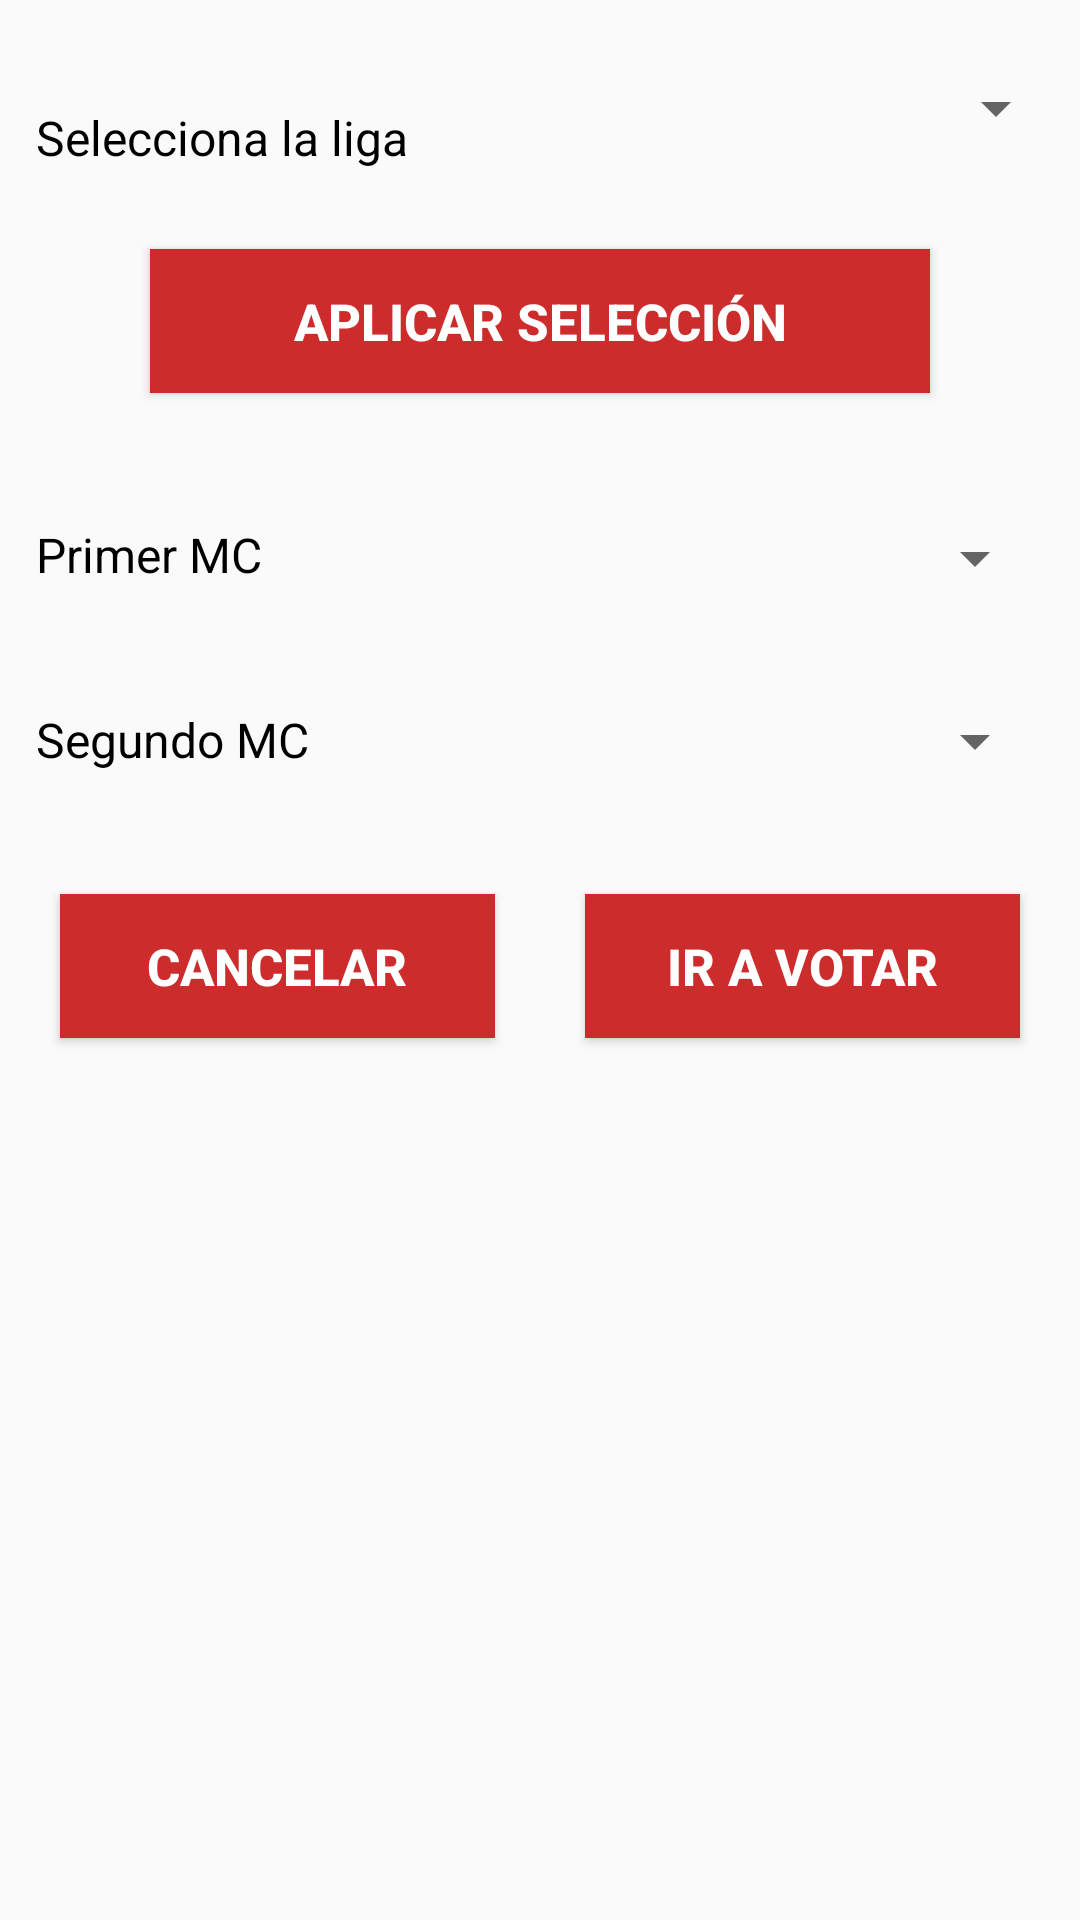

Write the Android layout XML for this screen, with the resource values it uses.
<!-- AndroidManifest.xml: application theme AppTheme -->
<!-- res/layout/dialog_new_votation.xml -->
<?xml version="1.0" encoding="utf-8"?>
<RelativeLayout
    xmlns:android="http://schemas.android.com/apk/res/android"
    xmlns:app="http://schemas.android.com/apk/res-auto"
    xmlns:tools="http://schemas.android.com/tools"
    android:layout_width="match_parent"
    android:layout_height="match_parent">

    <TextView
        android:id="@+id/txt_selectLeague"
        android:layout_width="wrap_content"
        android:layout_height="wrap_content"
        android:layout_alignParentStart="true"
        android:layout_alignParentTop="true"
        android:layout_marginStart="12dp"
        android:layout_marginTop="35dp"
        android:text="@string/selecciona_la_liga"
        android:textColor="#000"
        android:textSize="16sp" />

    <TextView
        android:id="@+id/txt_selectMcOne"
        android:layout_width="wrap_content"
        android:layout_height="wrap_content"
        android:layout_below="@+id/btn_apply_selection"
        android:layout_alignParentStart="true"
        android:layout_marginStart="12dp"
        android:layout_marginTop="43dp"
        android:text="@string/selecciona_al_primer_mc"
        android:textColor="#000"
        android:textSize="16sp" />

    <TextView
        android:id="@+id/txt_selectMcTwo"
        android:layout_width="wrap_content"
        android:layout_height="wrap_content"
        android:layout_below="@+id/txt_selectMcOne"
        android:layout_alignParentStart="true"
        android:layout_marginStart="12dp"
        android:layout_marginTop="40dp"
        android:text="@string/selecciona_al_segundo_mc"
        android:textColor="#000"
        android:textSize="16sp" />

    <Button
        android:id="@+id/btn_cancel"
        android:layout_width="145dp"
        android:layout_height="wrap_content"
        android:layout_below="@+id/btn_apply_selection"
        android:layout_alignParentStart="true"
        android:layout_marginStart="20dp"
        android:layout_marginTop="167dp"
        android:layout_marginBottom="17dp"
        android:background="@color/colorAccent"
        android:paddingStart="10dp"
        android:paddingEnd="10dp"
        android:text="@string/cancelar"
        android:textColor="#fff"
        android:textSize="17sp"
        android:textStyle="bold" />

    <Button
        android:id="@+id/btn_goToVote"
        android:layout_width="145dp"
        android:layout_height="wrap_content"
        android:layout_below="@+id/btn_apply_selection"
        android:layout_alignParentEnd="true"
        android:layout_marginTop="167dp"
        android:layout_marginEnd="20dp"
        android:layout_marginBottom="17dp"
        android:background="@color/colorAccent"
        android:paddingStart="10dp"
        android:paddingEnd="10dp"
        android:text="@string/ir_a_votar"
        android:textColor="#fff"
        android:textSize="17sp"
        android:textStyle="bold" />

    <Spinner
        android:id="@+id/spinner_league"
        android:layout_width="247dp"
        android:layout_height="wrap_content"
        android:layout_alignParentStart="true"
        android:layout_alignParentTop="true"
        android:layout_alignParentEnd="true"
        android:layout_marginStart="154dp"
        android:layout_marginTop="24dp"
        android:layout_marginEnd="4dp"
        android:textAlignment="center" />

    <Spinner
        android:id="@+id/spinner_mcOne"
        android:layout_width="wrap_content"
        android:layout_height="38dp"
        android:layout_below="@+id/btn_apply_selection"
        android:layout_alignParentStart="true"
        android:layout_alignParentEnd="true"
        android:layout_marginStart="198dp"
        android:layout_marginTop="36dp"
        android:layout_marginEnd="11dp" />

    <Spinner
        android:id="@+id/spinner_mcTwo"
        android:layout_width="wrap_content"
        android:layout_height="38dp"
        android:layout_below="@+id/spinner_mcOne"
        android:layout_alignParentStart="true"
        android:layout_alignParentEnd="true"
        android:layout_marginStart="198dp"
        android:layout_marginTop="23dp"
        android:layout_marginEnd="11dp" />

    <Button
        android:id="@+id/btn_apply_selection"
        android:layout_width="238dp"
        android:layout_height="wrap_content"
        android:layout_below="@+id/spinner_league"
        android:layout_alignParentStart="true"
        android:layout_alignParentEnd="true"
        android:layout_centerHorizontal="true"
        android:layout_marginStart="50dp"
        android:layout_marginTop="35dp"
        android:layout_marginEnd="50dp"
        android:paddingStart="10dp"
        android:paddingEnd="10dp"
        android:background="@color/colorAccent"
        android:text="@string/aplicar_selecci_n"
        android:textColor="#fff"
        android:textSize="17sp"
        android:textStyle="bold" />

</RelativeLayout>
<!-- resources referenced by this layout -->
<resources>
  <color name="colorAccent">#CC2C2C</color>
  <string name="aplicar_selecci_n">Aplicar selección</string>
  <string name="cancelar">Cancelar</string>
  <string name="ir_a_votar">Ir a votar</string>
  <string name="selecciona_al_primer_mc">Primer MC</string>
  <string name="selecciona_al_segundo_mc">Segundo MC</string>
  <string name="selecciona_la_liga">Selecciona la liga</string>
  <style name="AppTheme" parent="Theme.AppCompat.Light.DarkActionBar">
          
          <item name="colorPrimary">@color/colorPrimary</item>
          <item name="colorPrimaryDark">@color/colorPrimaryDark</item>
          <item name="colorAccent">@color/colorAccent</item>
      </style>
  <color name="colorPrimary">#E30909</color>
  <color name="colorPrimaryDark">#C81C1C</color>
</resources>
